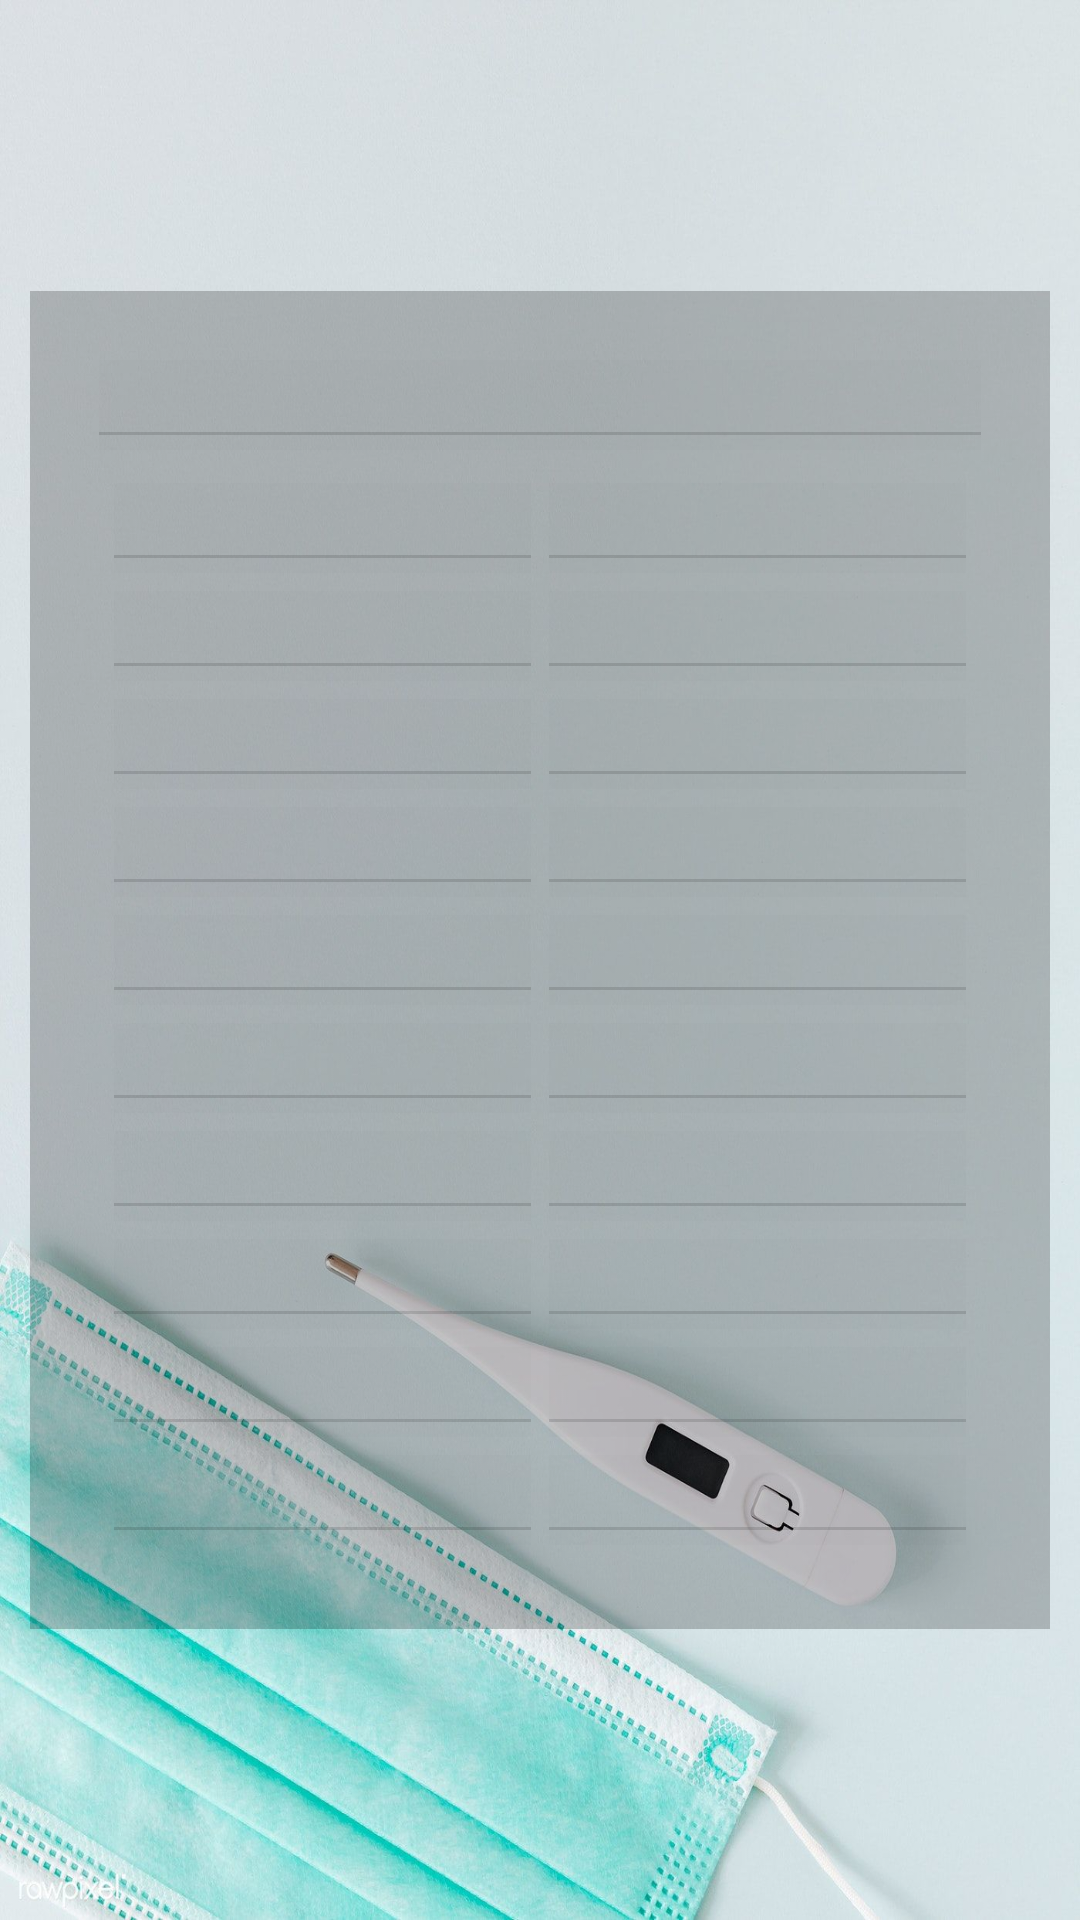

Here is an Android app screen rendered from its layout file. Give the layout XML and the strings, colors and styles it references.
<!-- AndroidManifest.xml: application theme AppTheme -->
<!-- res/layout/se_indonesia_layout.xml -->
<?xml version="1.0" encoding="utf-8"?>
<LinearLayout xmlns:android="http://schemas.android.com/apk/res/android"
    android:orientation="vertical"
    android:layout_width="match_parent"
    android:layout_height="match_parent"
    android:layout_gravity="center"
    android:gravity="center"
    android:background="@drawable/se_propinsi_bekron"

    >

    <LinearLayout
        android:padding="20dp"
        android:backgroundTint="@color/cardview_shadow_start_color"
        android:layout_margin="10dp"
        android:background="@drawable/background_akunsaya"
        android:layout_width="match_parent"
        android:layout_height="wrap_content"
        android:orientation="vertical">
        <TextView
            android:layout_width="match_parent"
            android:layout_height="wrap_content"
            android:layout_margin="3dp"
            android:padding="5dp"
            android:background="@color/cardview_shadow_end_color"
            android:drawableBottom="@drawable/garis"
            >

        </TextView>

        <LinearLayout
            android:layout_margin="5dp"
            android:layout_width="match_parent"
            android:layout_height="wrap_content"
            android:orientation="horizontal">
            <LinearLayout
                android:layout_weight="1"
                android:layout_width="match_parent"
                android:layout_height="wrap_content"
                android:orientation="vertical">
                <TextView
                    android:layout_margin="3dp"
                    android:padding="5dp"
                    android:background="@color/cardview_shadow_end_color"
                    android:drawableBottom="@drawable/garis"
                    android:layout_width="match_parent"
                    android:layout_height="wrap_content"
                    >

                </TextView>

                <TextView
                    android:layout_margin="3dp"
                    android:layout_width="match_parent"
                    android:layout_height="wrap_content"
                    android:padding="5dp"
                    android:background="@color/cardview_shadow_end_color"
                    android:drawableBottom="@drawable/garis"

                    >

                </TextView>

                <TextView
                    android:layout_width="match_parent"
                    android:layout_height="wrap_content"
                    android:layout_margin="3dp"
                    android:padding="5dp"
                    android:background="@color/cardview_shadow_end_color"
                    android:drawableBottom="@drawable/garis"


                    >

                </TextView>

                <TextView
                    android:layout_width="match_parent"
                    android:layout_height="wrap_content"
                    android:layout_margin="3dp"
                    android:padding="5dp"
                    android:background="@color/cardview_shadow_end_color"
                    android:drawableBottom="@drawable/garis">

                </TextView>

                <TextView
                    android:layout_width="match_parent"
                    android:layout_height="wrap_content"
                    android:layout_margin="3dp"
                    android:padding="5dp"
                    android:background="@color/cardview_shadow_end_color"
                    android:drawableBottom="@drawable/garis">

                </TextView>

                <TextView
                    android:layout_width="match_parent"
                    android:layout_height="wrap_content"
                    android:layout_margin="3dp"
                    android:padding="5dp"
                    android:background="@color/cardview_shadow_end_color"
                    android:drawableBottom="@drawable/garis"
                    >

                </TextView>

                <TextView
                    android:layout_width="match_parent"
                    android:layout_height="wrap_content"
                    android:layout_margin="3dp"
                    android:padding="5dp"
                    android:background="@color/cardview_shadow_end_color"
                    android:drawableBottom="@drawable/garis"
                    >

                </TextView>
                <TextView
                    android:layout_width="match_parent"
                    android:layout_height="wrap_content"
                    android:layout_margin="3dp"
                    android:padding="5dp"
                    android:background="@color/cardview_shadow_end_color"
                    android:drawableBottom="@drawable/garis"
                    >

                </TextView>
                <TextView
                    android:layout_width="match_parent"
                    android:layout_height="wrap_content"
                    android:layout_margin="3dp"
                    android:padding="5dp"
                    android:background="@color/cardview_shadow_end_color"
                    android:drawableBottom="@drawable/garis"
                    >

                </TextView>
                <TextView
                    android:layout_width="match_parent"
                    android:layout_height="wrap_content"
                    android:layout_margin="3dp"
                    android:padding="5dp"
                    android:background="@color/cardview_shadow_end_color"
                    android:drawableBottom="@drawable/garis">

                </TextView>




            </LinearLayout>

            <LinearLayout
                android:layout_weight="1"
                android:layout_width="match_parent"
                android:layout_height="wrap_content"
                android:orientation="vertical">
                <TextView
                    android:layout_width="match_parent"
                    android:layout_height="wrap_content"
                    android:layout_margin="3dp"
                    android:padding="5dp"
                    android:background="@color/cardview_shadow_end_color"
                    android:drawableBottom="@drawable/garis">

                </TextView>

                <TextView
                    android:layout_width="match_parent"
                    android:layout_height="wrap_content"
                    android:layout_margin="3dp"
                    android:padding="5dp"
                    android:background="@color/cardview_shadow_end_color"
                    android:drawableBottom="@drawable/garis"
                    >

                </TextView>

                <TextView
                    android:layout_width="match_parent"
                    android:layout_height="wrap_content"
                    android:layout_margin="3dp"
                    android:padding="5dp"
                    android:background="@color/cardview_shadow_end_color"
                    android:drawableBottom="@drawable/garis"
                    >

                </TextView>

                <TextView
                    android:layout_width="match_parent"
                    android:layout_height="wrap_content"
                    android:layout_margin="3dp"
                    android:padding="5dp"
                    android:background="@color/cardview_shadow_end_color"
                    android:drawableBottom="@drawable/garis"
                    >

                </TextView>

                <TextView
                    android:layout_width="match_parent"
                    android:layout_height="wrap_content"
                    android:layout_margin="3dp"
                    android:padding="5dp"
                    android:background="@color/cardview_shadow_end_color"
                    android:drawableBottom="@drawable/garis"
                    >

                </TextView>

                <TextView
                    android:layout_width="match_parent"
                    android:layout_height="wrap_content"
                    android:layout_margin="3dp"
                    android:padding="5dp"
                    android:background="@color/cardview_shadow_end_color"
                    android:drawableBottom="@drawable/garis"
                    >

                </TextView>

                <TextView
                    android:layout_width="match_parent"
                    android:layout_height="wrap_content"
                    android:layout_margin="3dp"
                    android:padding="5dp"
                    android:background="@color/cardview_shadow_end_color"
                    android:drawableBottom="@drawable/garis"
                    >

                </TextView>
                <TextView
                    android:layout_width="match_parent"
                    android:layout_height="wrap_content"
                    android:layout_margin="3dp"
                    android:padding="5dp"
                    android:background="@color/cardview_shadow_end_color"
                    android:drawableBottom="@drawable/garis"
                    >

                </TextView>
                <TextView
                    android:layout_width="match_parent"
                    android:layout_height="wrap_content"
                    android:layout_margin="3dp"
                    android:padding="5dp"
                    android:background="@color/cardview_shadow_end_color"
                    android:drawableBottom="@drawable/garis"
                    >

                </TextView>
                <TextView
                    android:layout_width="match_parent"
                    android:layout_height="wrap_content"
                    android:layout_margin="3dp"
                    android:padding="5dp"
                    android:background="@color/cardview_shadow_end_color"
                    android:drawableBottom="@drawable/garis"
                    >

                </TextView>




            </LinearLayout>




        </LinearLayout>



    </LinearLayout>



</LinearLayout>
<!-- resources referenced by this layout -->
<resources>
  <!-- drawable background_akunsaya: png bitmap (drawable, 1537 bytes) -->
  <!-- drawable garis: png bitmap (drawable, 134 bytes) -->
  <!-- drawable se_propinsi_bekron: jpg bitmap (drawable, 171611 bytes) -->
  <style name="AppTheme" parent="Theme.AppCompat.Light.NoActionBar">
          
          <item name="colorPrimary">@color/colorPrimary</item>
          <item name="colorPrimaryDark">@color/colorPrimaryDark</item>
          <item name="colorAccent">@color/colorAccent</item>
      </style>
  <!-- not gathered from this repository: default colours our renderer supplied (Android Studio template values) -->
  <color name="colorPrimary">#FF6200EE</color>
  <color name="colorPrimaryDark">#FF3700B3</color>
  <color name="colorAccent">#FF03DAC5</color>
</resources>
